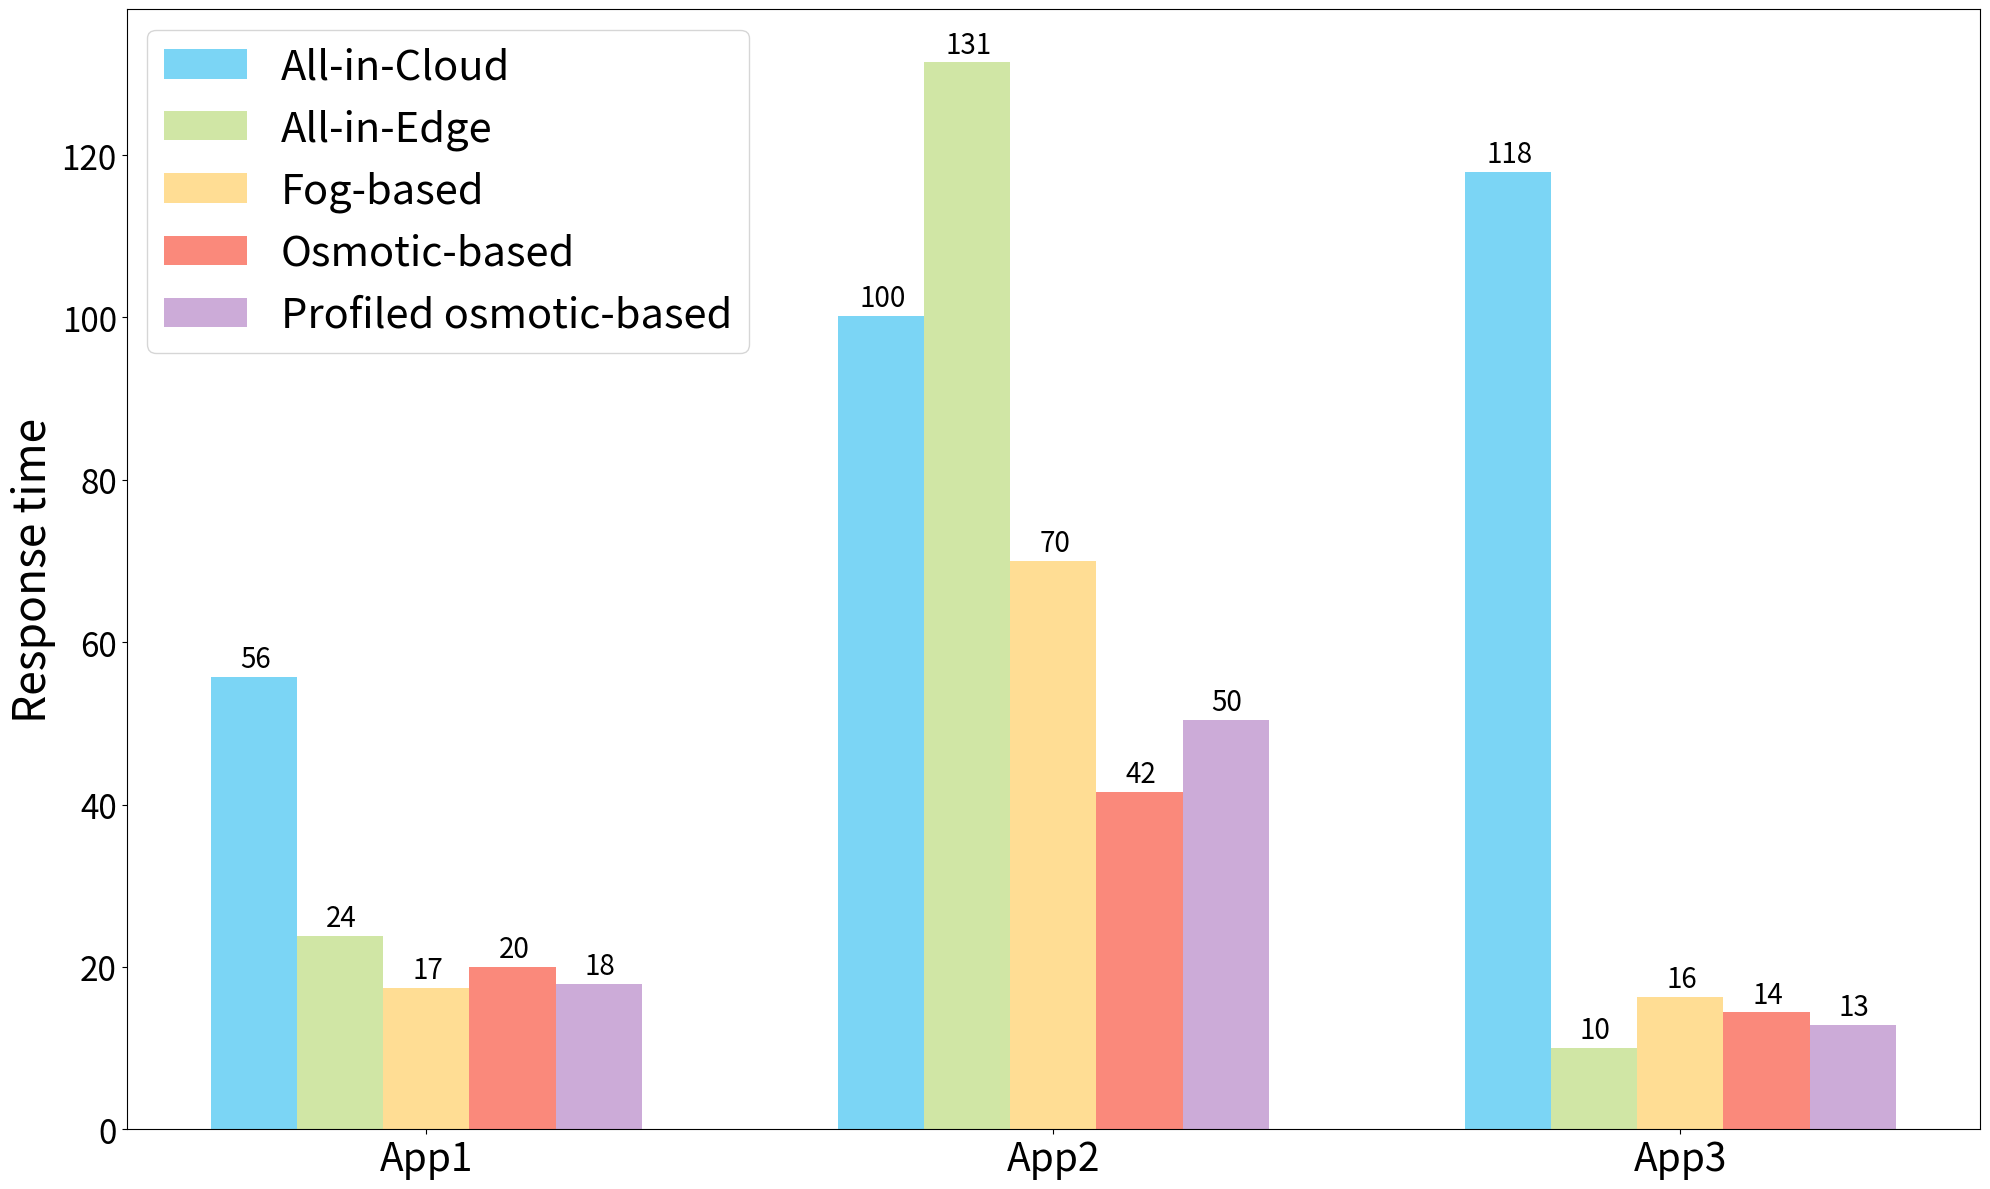
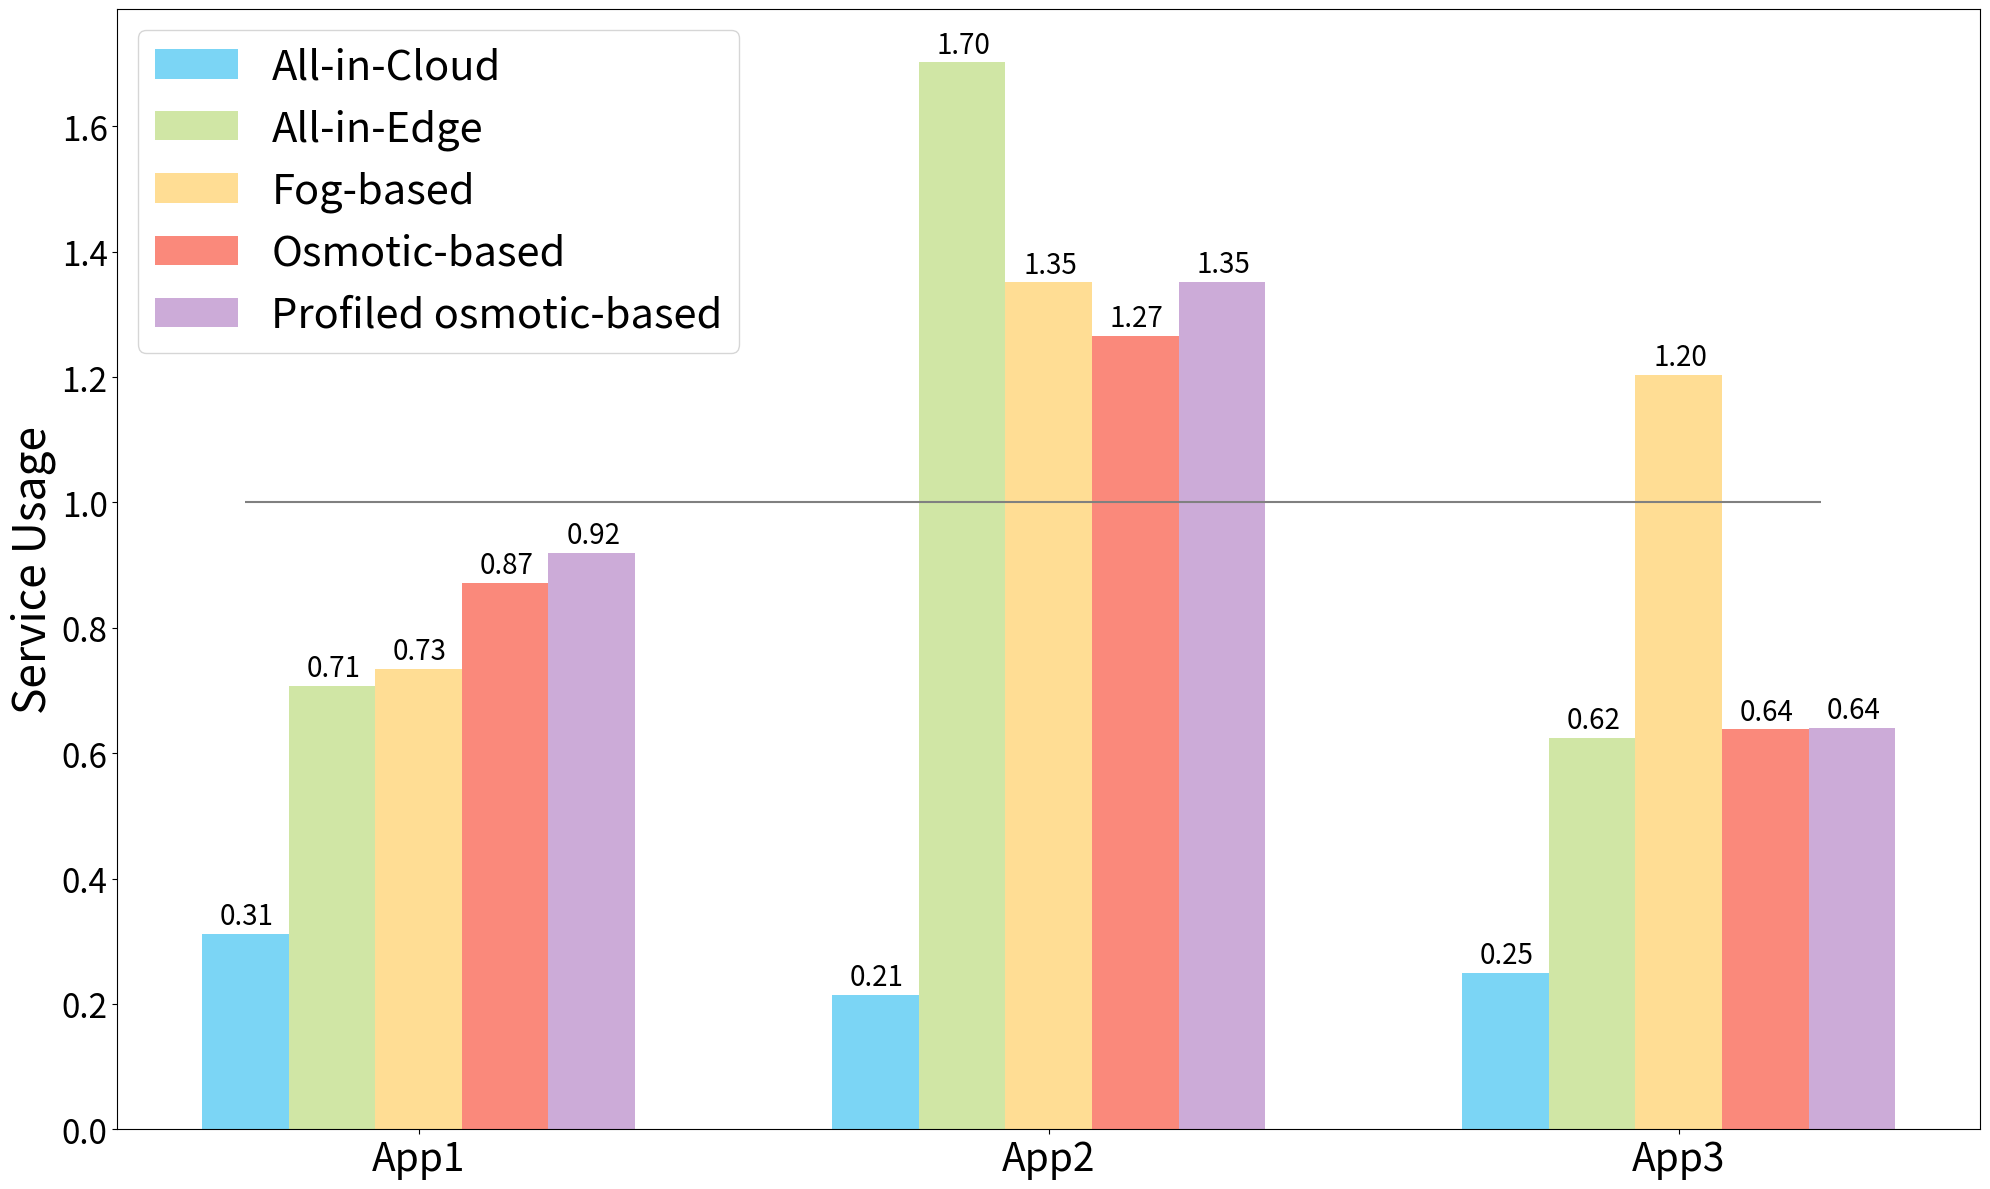

The matplotlib source for these figures, in order:
#!/usr/bin/env python3
# -*- coding: utf-8 -*-
"""
Created on Fri Mar 12 11:15:04 2021

@author: isaaclera
"""
import matplotlib
import matplotlib.pyplot as plt
import numpy as np


name=["All-in-Cloud","All-in-Edge","Fog-based","Osmotic-based","Profiled osmotic-based"]
color = {0:"#08F7FE",1:"Carrot",2:"green",3:"purple",4:"carmine",5:"pink",7:"red"}



color = ["#7BD5F5","#DC8665","#138086","#534666","#FFCAD4"]      
# 86E3CE

color = ["#7BD5F5","#D0E6A5","#FFDD94","#FA897B","#CCABD8"]      

trApp1 = [55.76,23.81,17.37,20.01,17.94]
trApp2 = [100.20,131.43,70.01,41.58,50.40]
trApp3 = [117.94,10.00,16.34,14.41,12.90]

trs=[trApp1,trApp2,trApp3]

rrApp1 = [0.312,0.707,0.734,0.872,0.919]
rrApp2 = [0.214,1.702,1.351,1.266,1.352]
rrApp3 = [0.250,0.624,1.203,0.638,0.640]


rrs=[rrApp1,rrApp2,rrApp3]

x = np.array([0,1,2])
labels = ["App1","App2","App3"]
width = 0.55
shiftA = 4
xticks = [width*2,shiftA+width*2,shiftA*2+width*2]

fig, ax = plt.subplots(figsize=(20, 12))
shiftx = 0
for ap in x:
    shiftx = shiftA *ap
    for i in range(len(trs[ap])):
        acc = shiftx+(width*i)
        label = name[i]
        if ap>=1: label = None
        ax.bar(acc, trs[ap][i], width, label=label,color=color[i])

        ax.annotate('%0.0f'%trs[ap][i],
              xy=(acc, trs[ap][i]),
              xytext=(1,2),  # 3 points vertical offset
              textcoords="offset points",
              ha='center', va='bottom',
              fontsize=20)


# Add some text for labels, title and custom x-axis tick labels, etc.
ax.set_ylabel('Response time',fontsize=32)
# ax.set_title('Response time by Experiment and App',fontsize=35)
ax.set_xticks(xticks)
ax.set_xticklabels(labels)
for tick in ax.get_xticklabels():
    tick.set_fontsize(28)
for tick in ax.get_yticklabels():
    tick.set_fontsize(24)    
ax.legend(ncol=1,loc=0,prop={'size': 30})
fig.tight_layout()
plt.show()
fig.savefig("bar_response_time.pdf", dpi=400)




fig, ax = plt.subplots(figsize=(20, 12))
shiftx = 0
for ap in x:
    shiftx = shiftA *ap
    for i in range(len(rrs[ap])):
        acc = shiftx+(width*i)
        label = name[i]
        if ap>=1: label = None
        ax.bar(acc, rrs[ap][i], width, label=label,color=color[i])

        ax.annotate('%0.2f'%rrs[ap][i],
              xy=(acc, rrs[ap][i]),
              xytext=(1,2),  # 3 points vertical offset
              textcoords="offset points",
              ha='center', va='bottom',
              fontsize=20)

ax.hlines(y=1,xmin=0,xmax=10,color="gray")
# Add some text for labels, title and custom x-axis tick labels, etc.
ax.set_ylabel('Service Usage',fontsize=32)
# ax.set_title('Response time by Experiment and App',fontsize=35)
ax.set_xticks(xticks)
ax.set_xticklabels(labels)
for tick in ax.get_xticklabels():
    tick.set_fontsize(28)
for tick in ax.get_yticklabels():
    tick.set_fontsize(24)    
ax.legend(ncol=1,loc="upper left",prop={'size': 30})
fig.tight_layout()
plt.show()
fig.savefig("bar_service_usage.pdf", dpi=400)
